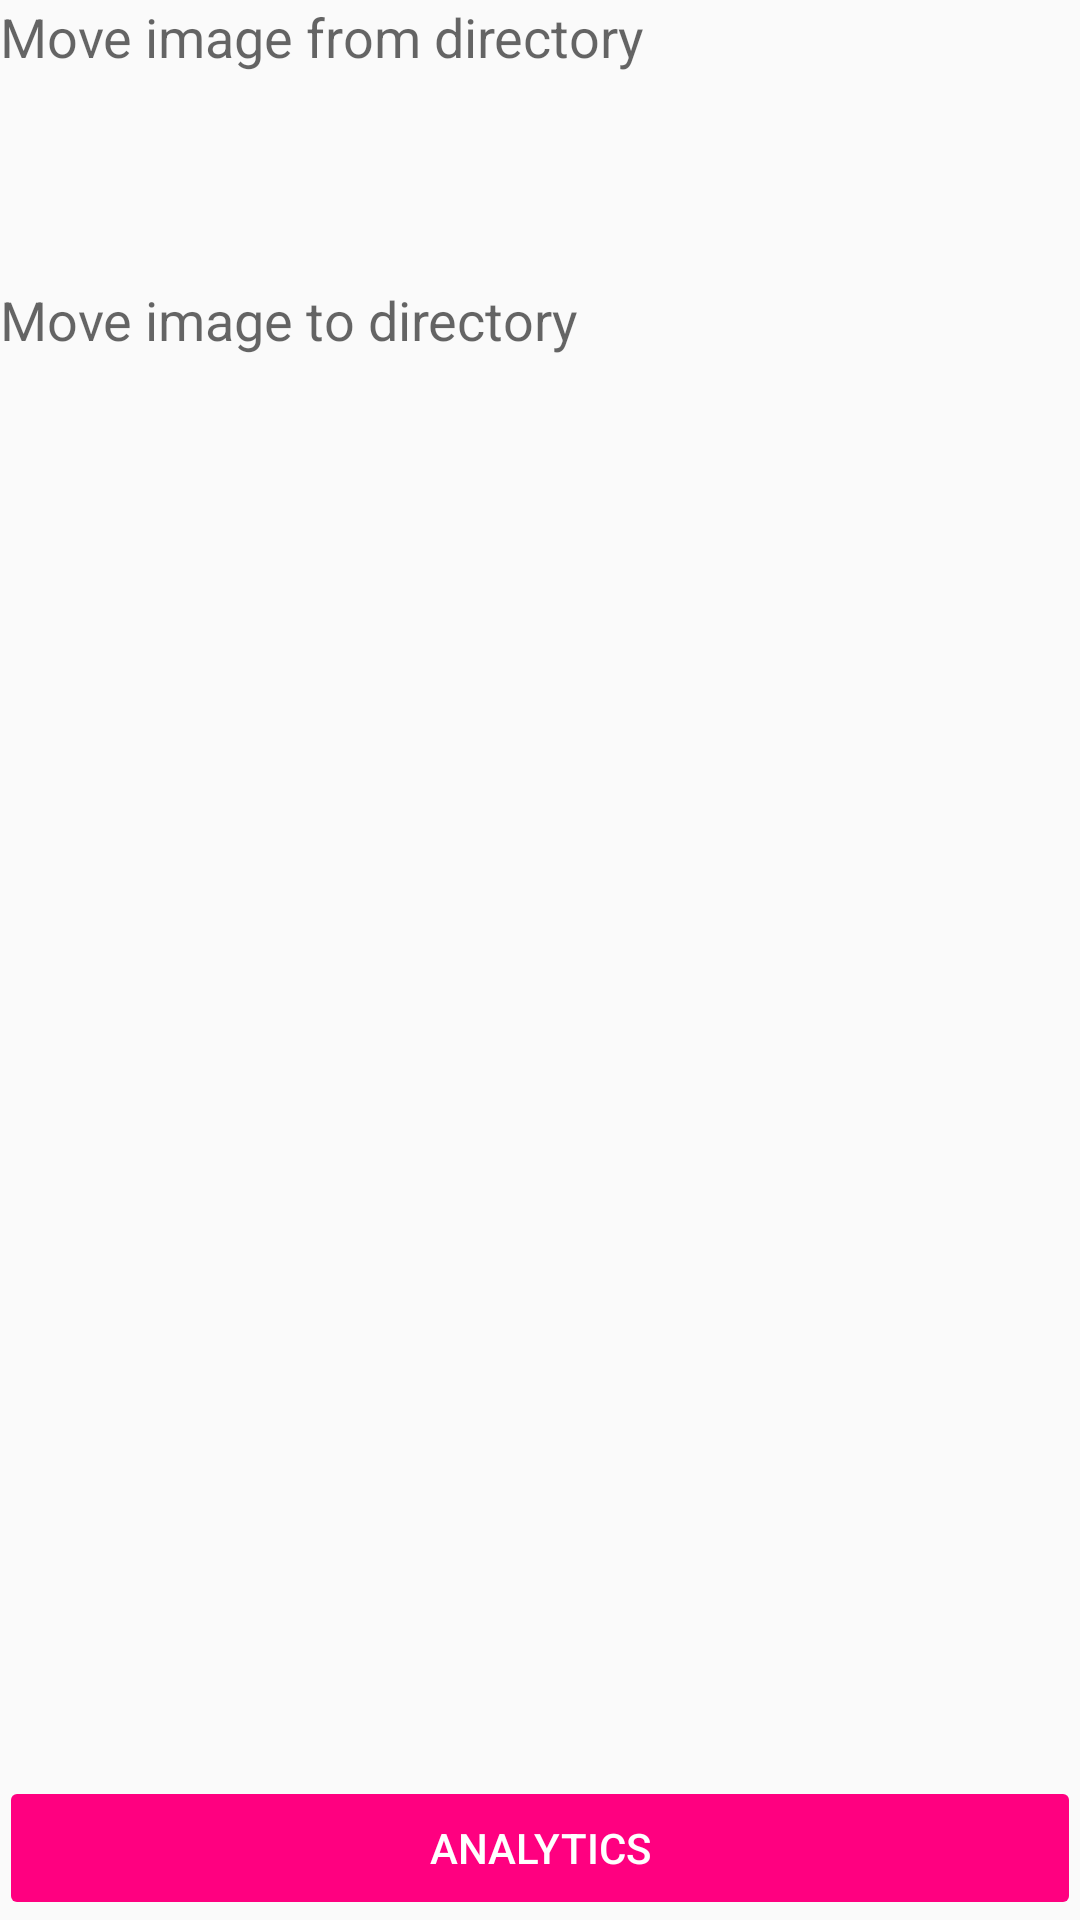

Write the Android layout XML for this screen, with the resource values it uses.
<!-- AndroidManifest.xml: application theme AppTheme -->
<!-- res/layout/fragment_main.xml -->
<LinearLayout xmlns:android="http://schemas.android.com/apk/res/android"
    xmlns:tools="http://schemas.android.com/tools"
    android:layout_width="match_parent"
    android:layout_height="match_parent"
    android:layout_marginLeft="@dimen/activity_horizontal_margin"
    android:layout_marginTop="@dimen/activity_vertical_margin"
    android:layout_marginRight="@dimen/activity_horizontal_margin"
    android:layout_marginBottom="@dimen/activity_vertical_margin"
    android:orientation="vertical">

    <LinearLayout
        android:layout_width="match_parent"
        android:layout_height="wrap_content"
        android:layout_weight="1"
        android:orientation="vertical">

        <TextView
            android:id="@+id/main_from_title"
            android:layout_width="wrap_content"
            android:layout_height="wrap_content"
            android:text="Move image from directory"
            android:textAppearance="?android:attr/textAppearanceMedium" />

        <TextView
            android:id="@+id/main_from_path"
            android:layout_width="wrap_content"
            android:layout_height="wrap_content"
            android:layout_marginTop="5dp"
            android:text=""
            android:textAppearance="?android:attr/textAppearanceSmall"
            tools:text="/foo/bar/" />

        <TextView
            android:id="@+id/main_to_title"
            android:layout_width="wrap_content"
            android:layout_height="wrap_content"
            android:layout_marginTop="46dp"
            android:text="Move image to directory"
            android:textAppearance="?android:attr/textAppearanceMedium" />

        <TextView
            android:id="@+id/main_to_path"
            android:layout_width="wrap_content"
            android:layout_height="wrap_content"
            android:text=""
            android:textAppearance="?android:attr/textAppearanceSmall"
            tools:text="/foo/bar/" />
    </LinearLayout>

    <LinearLayout
        android:layout_width="match_parent"
        android:layout_height="wrap_content"
        android:layout_gravity="center_horizontal"
        android:orientation="horizontal"
        android:paddingLeft="@dimen/activity_horizontal_margin"
        android:paddingRight="@dimen/activity_horizontal_margin"
        android:weightSum="1">

        <Button
            android:id="@+id/main_btn_analysis"
            android:layout_width="match_parent"
            android:layout_height="wrap_content"
            android:enabled="false"
            android:text="Analytics" />
    </LinearLayout>

</LinearLayout>
<!-- resources referenced by this layout -->
<resources>
  <style name="AppTheme" parent="Theme.AppCompat.Light.DarkActionBar">
          
          <item name="colorPrimary">@color/pink</item>
          <item name="colorButtonNormal">@color/pink</item>
          <item name="colorAccent">@color/pink</item>
          <item name="android:buttonStyle">@style/AppTheme.Button</item>
          <item name="buttonStyle">@style/AppTheme.Button</item>
      </style>
  <color name="pink">#FF0080</color>
  <style name="AppTheme.Button" parent="Widget.AppCompat.Button">
          <item name="android:textColorPrimary">@android:color/white</item>
          <item name="android:textColor">@android:color/white</item>
      </style>
</resources>
